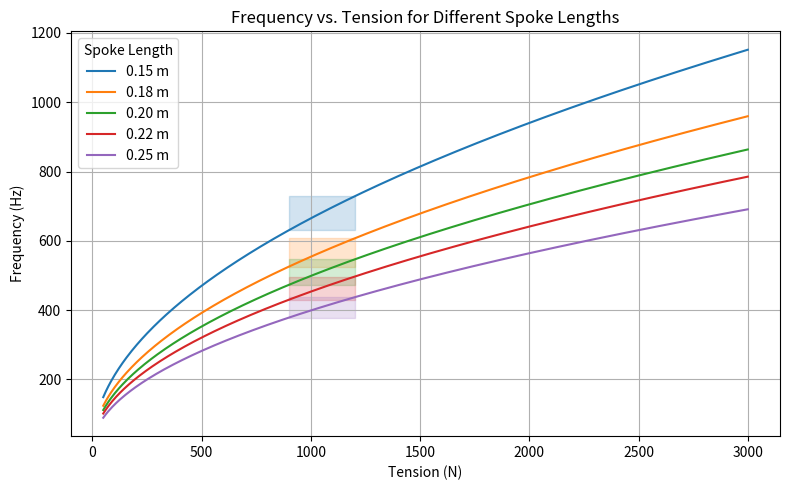

Reproduce this figure in Python.
import numpy as np
import matplotlib.pyplot as plt

steel_density = 8000  # kg/m³
diameter = 0.002  # meters
spoke_area = np.pi * (diameter / 2) ** 2
mu_steel_2mm = steel_density * spoke_area
length0=0.20


def tension(frequency, length=length0):
    return 4*(length**2)*(frequency**2)*mu_steel_2mm


def frequency(tension, length=length0):
    return np.sqrt(tension / mu_steel_2mm) / (2 * length)


if __name__ == "__main__":
    tension_values = np.linspace(50, 3000, 500)
    lengths = [0.15, 0.18, 0.20, 0.22, 0.25]

    acceptable_tension_min = 900
    acceptable_tension_max = 1200

    plt.figure(figsize=(8, 5))

    for length in lengths:
        freq_values = frequency(tension_values, length)
        line, = plt.plot(tension_values, freq_values, label=f'{length:.2f} m')

        # Same color as line
        color = line.get_color()

        fmin = frequency(acceptable_tension_min, length)
        fmax = frequency(acceptable_tension_max, length)

        plt.fill_betweenx(
            [fmin, fmax],
            acceptable_tension_min,
            acceptable_tension_max,
            color=color,
            alpha=0.2
        )

    plt.xlabel('Tension (N)')
    plt.ylabel('Frequency (Hz)')
    plt.title('Frequency vs. Tension for Different Spoke Lengths')
    plt.legend(title='Spoke Length')
    plt.grid(True)
    plt.tight_layout()
    plt.show()
